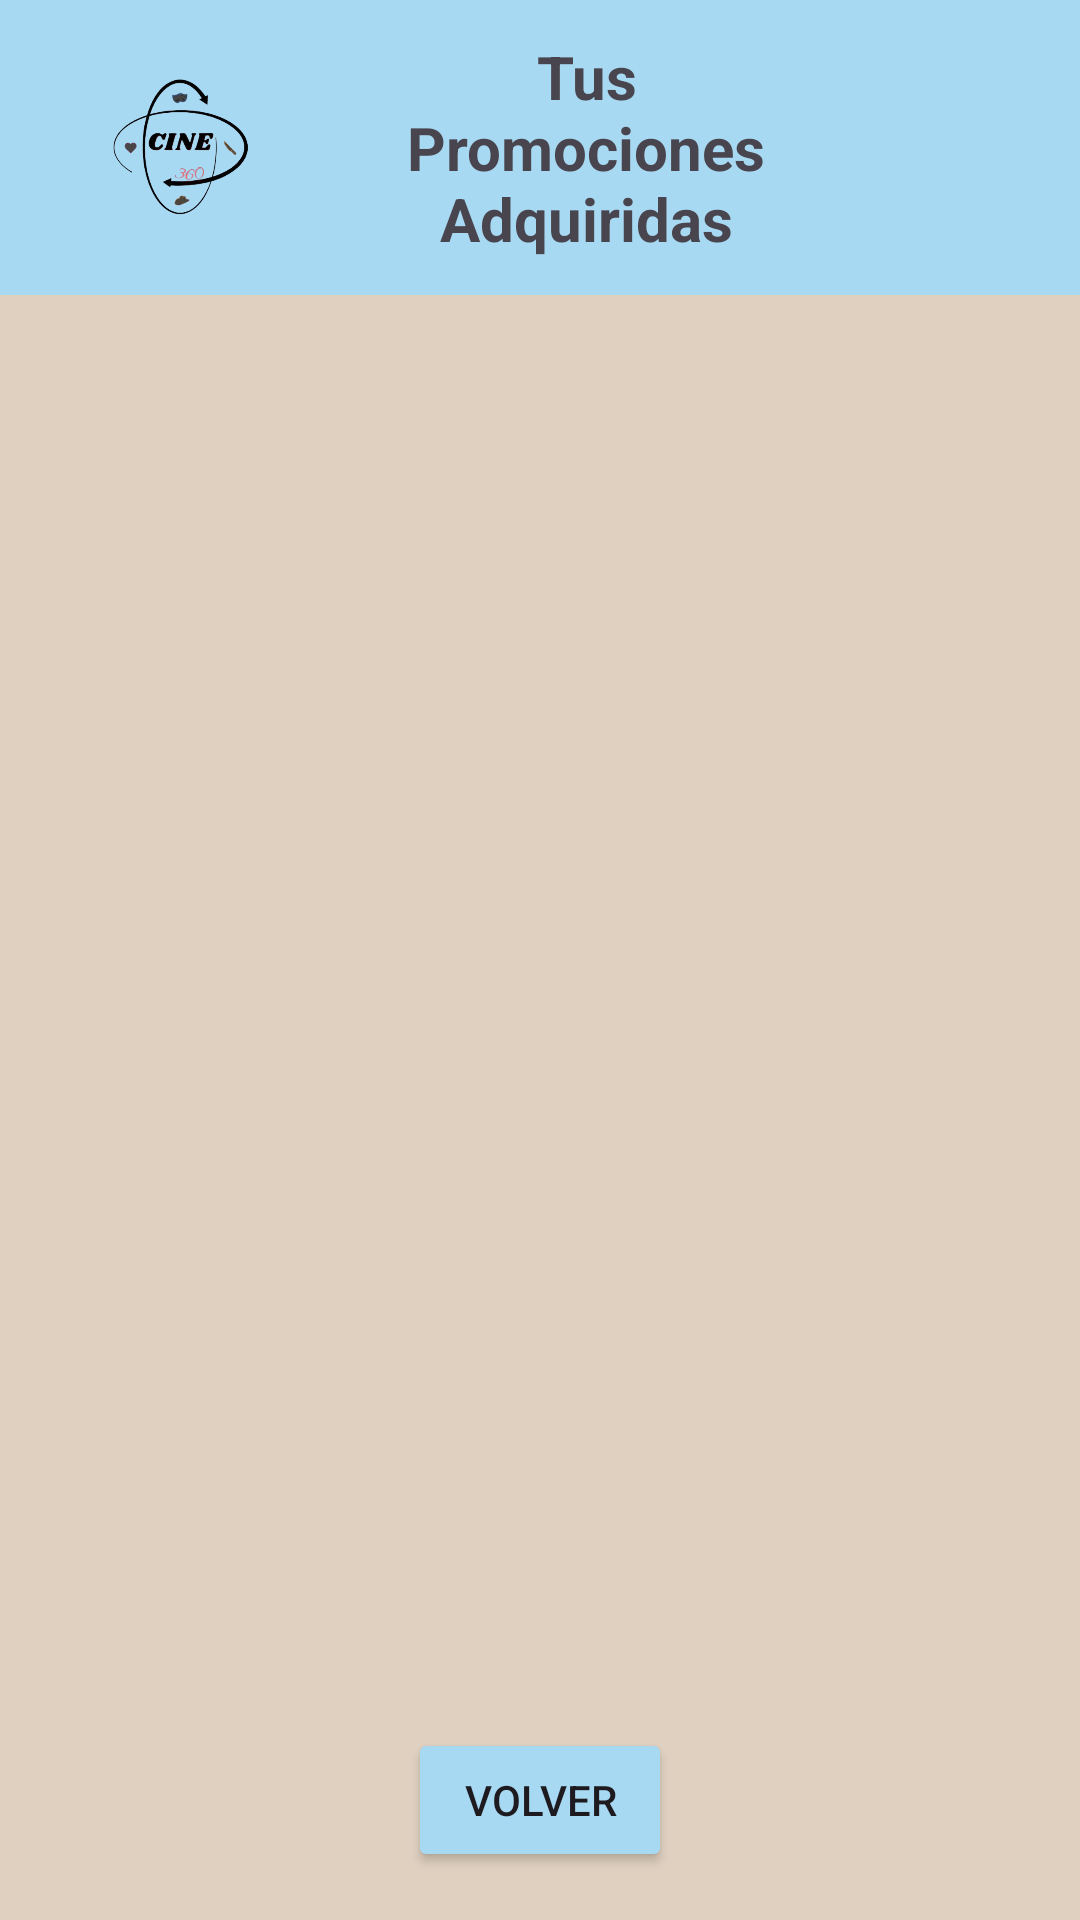

Reconstruct the res/layout file that produces this screen, plus the resources it refers to.
<!-- AndroidManifest.xml: application theme Theme.Cine360 -->
<!-- res/layout/activity_entrada_promociones.xml -->
<?xml version="1.0" encoding="utf-8"?>
<androidx.constraintlayout.widget.ConstraintLayout xmlns:android="http://schemas.android.com/apk/res/android"
    xmlns:app="http://schemas.android.com/apk/res-auto"
    android:layout_width="match_parent"
    android:layout_height="match_parent"
    android:background="@color/fondo">

    <androidx.constraintlayout.widget.ConstraintLayout
        android:id="@+id/headerLayout"
        android:layout_width="match_parent"
        android:layout_height="wrap_content"
        android:background="#A8D9F2"
        app:layout_constraintTop_toTopOf="parent"
        app:layout_constraintStart_toStartOf="parent"
        app:layout_constraintEnd_toEndOf="parent">

        <TextView
            android:id="@+id/textViewTitle"
            android:layout_width="0dp"
            android:layout_height="wrap_content"
            android:gravity="center"
            android:padding="12dp"
            android:text="Tus Promociones Adquiridas"
            android:textSize="20sp"
            android:textStyle="bold"
            app:layout_constraintEnd_toEndOf="parent"
            app:layout_constraintStart_toEndOf="@+id/imageViewLogo"
            app:layout_constraintTop_toTopOf="parent"
            android:layout_marginEnd="75dp"/>

        <ImageView
            android:id="@+id/imageViewLogo"
            android:layout_width="90dp"
            android:layout_height="70dp"
            android:layout_marginStart="16dp"
            android:contentDescription="Logo"
            android:src="@drawable/logo"
            android:scaleType="fitCenter"
            app:layout_constraintStart_toStartOf="parent"
            app:layout_constraintTop_toTopOf="parent"
            app:layout_constraintBottom_toBottomOf="@+id/textViewTitle" />

        <ImageView
            android:id="@+id/imageAjustes"
            android:layout_width="70dp"
            android:layout_height="40dp"
            android:layout_marginEnd="16dp"
            android:contentDescription="Ajustes Icon"
            android:src="@drawable/ajsutes"
            android:scaleType="fitCenter"
            app:layout_constraintEnd_toEndOf="parent"
            app:layout_constraintTop_toTopOf="parent"
            app:layout_constraintBottom_toBottomOf="@+id/textViewTitle" />
    </androidx.constraintlayout.widget.ConstraintLayout>

    <androidx.recyclerview.widget.RecyclerView
        android:id="@+id/recyclerViewEntradasPromociones"
        android:layout_width="match_parent"
        android:layout_height="0dp"  app:layout_constraintTop_toBottomOf="@id/headerLayout"
        app:layout_constraintBottom_toTopOf="@+id/btnVolverPromociones"
        app:layout_constraintStart_toStartOf="parent"
        app:layout_constraintEnd_toEndOf="parent" />

    <Button
        android:id="@+id/btnVolverPromociones"
        android:layout_width="wrap_content"
        android:layout_height="wrap_content"
        android:text="Volver"
        android:backgroundTint="@color/Header"
        android:layout_marginBottom="16dp"  app:layout_constraintBottom_toBottomOf="parent"  app:layout_constraintStart_toStartOf="parent"
        app:layout_constraintEnd_toEndOf="parent" />

</androidx.constraintlayout.widget.ConstraintLayout>
<!-- resources referenced by this layout -->
<resources>
  <color name="Header">#A8D9F2</color>
  <color name="fondo">#DFD0C0</color>
  <!-- drawable logo: png bitmap (drawable, 75151 bytes) -->
  <style name="Theme.Cine360" parent="Base.Theme.Cine360" />
  <style name="Base.Theme.Cine360" parent="Theme.Material3.DayNight.NoActionBar">
          
          
      </style>
</resources>
